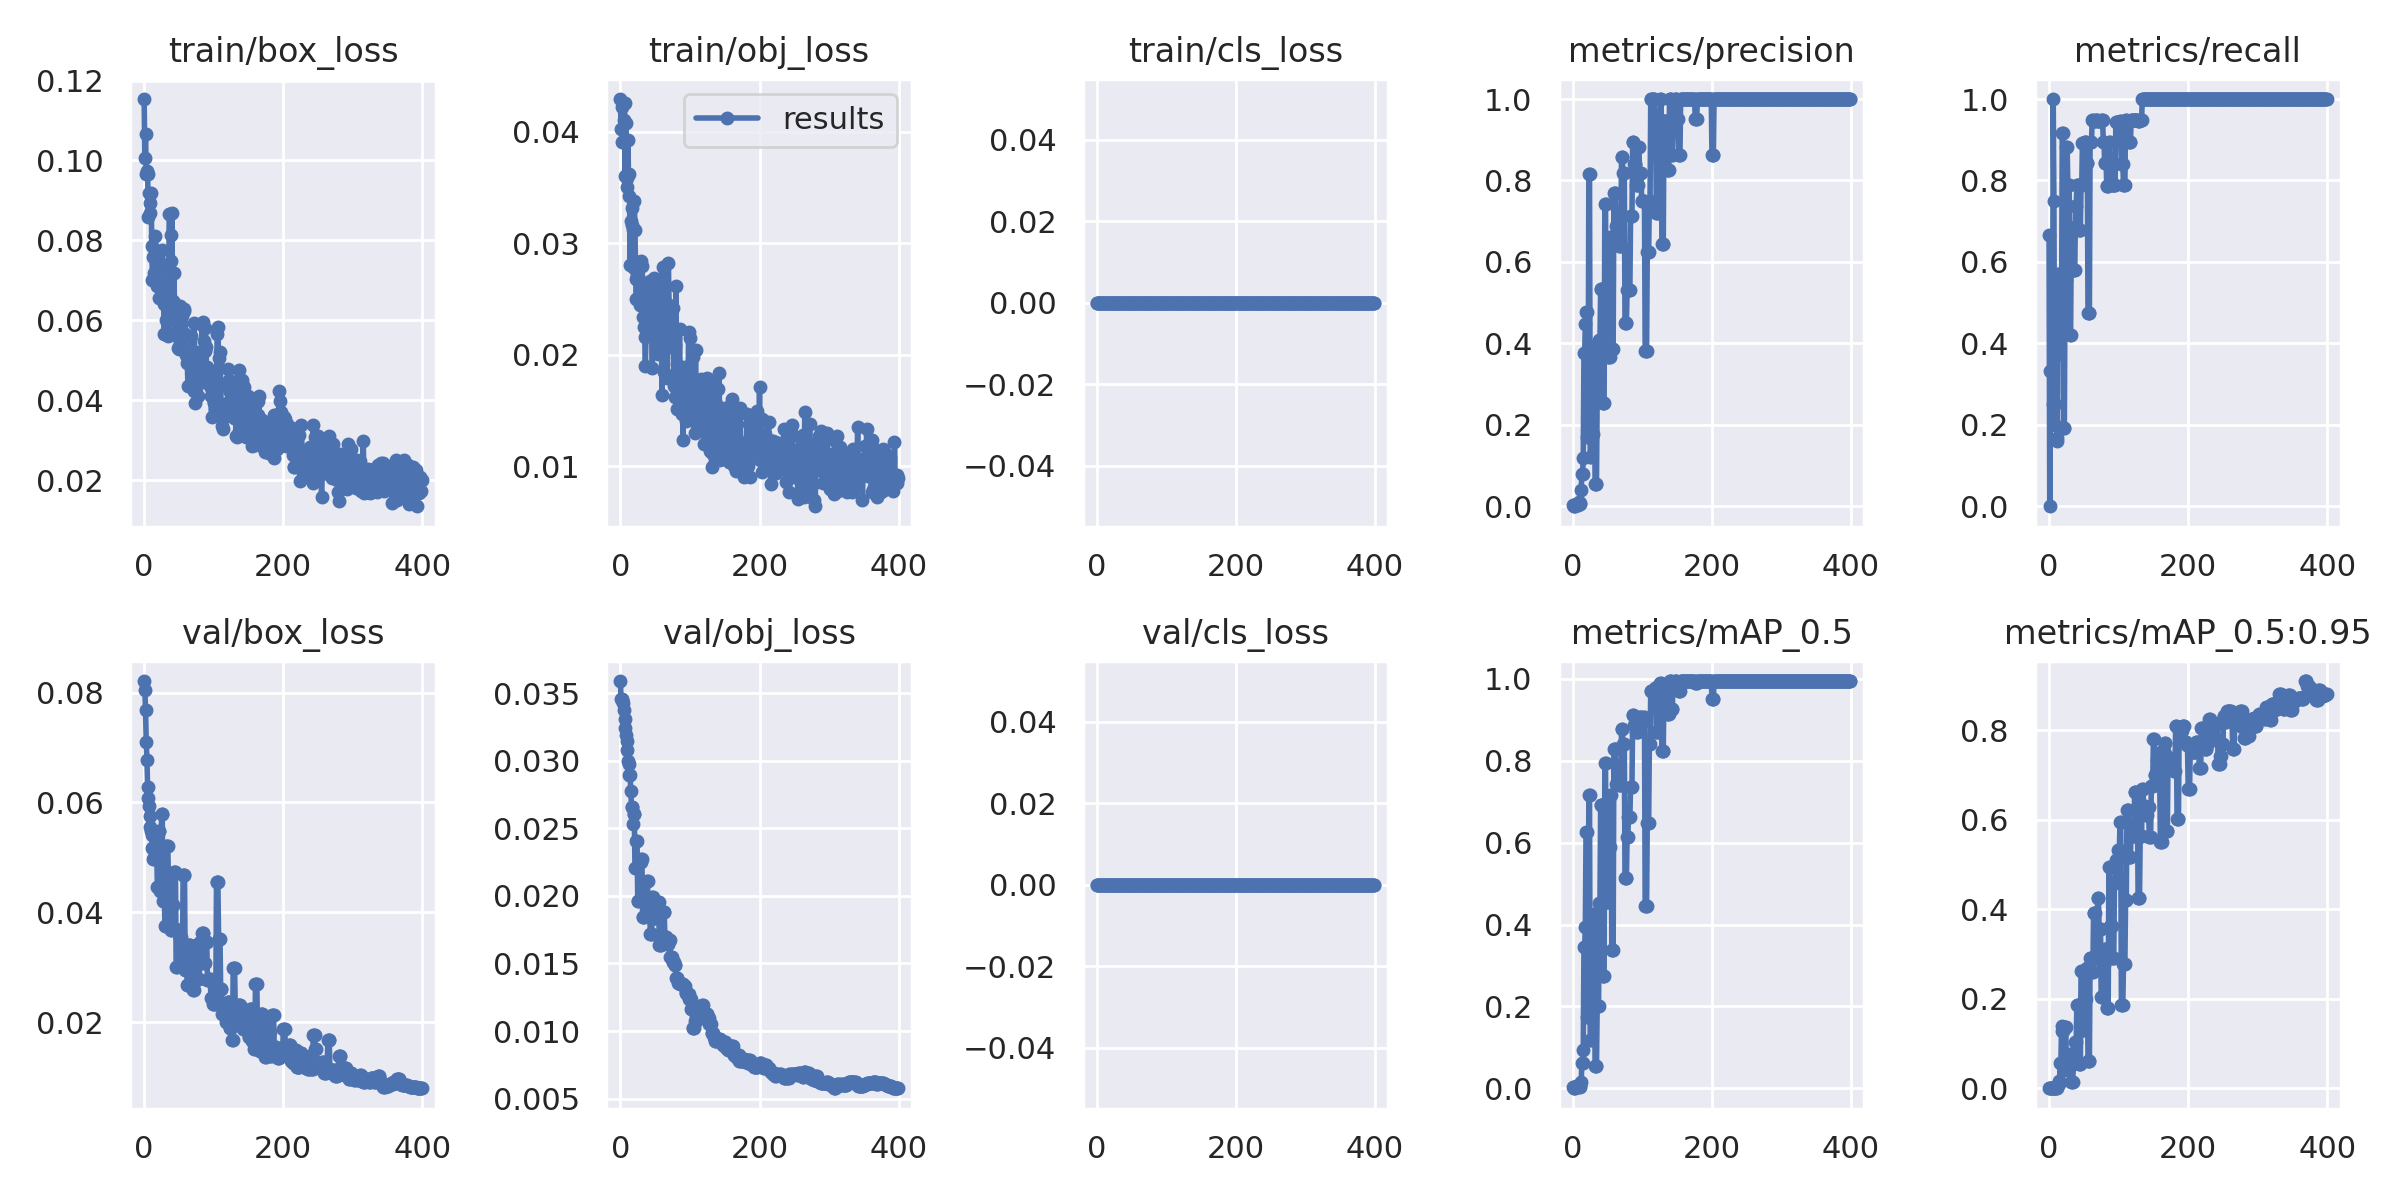

The data file committed next to this chart (first rows):
epoch, train/box_loss, train/obj_loss, train/cls_loss, metrics/precision, metrics/recall, metrics/mAP_0.5, metrics/mAP_0.5:0.95, val/box_loss, val/obj_loss, val/cls_loss, x/lr0, x/lr1, x/lr2
0, 0.1154, 0.04292, 0, 0.00242, 0.6667, 0.002039, 0.0002039, 0.0821, 0.03589, 0, 0.0002, 0.0002, 0.0982
1, 0.1006, 0.04023, 0, 0, 0, 0, 0, 0.08055, 0.03454, 0, 0.0004988, 0.0004988, 0.0955
2, 0.1066, 0.04219, 0, 0.001396, 0.3333, 0.0008505, 8.5051e-05, 0.07685, 0.03453, 0, 0.000796, 0.000796, 0.0928
3, 0.09674, 0.03907, 0, 0.001365, 0.3333, 0.0008274, 0.0002482, 0.07103, 0.03452, 0, 0.001092, 0.001092, 0.09009
4, 0.09737, 0.03906, 0, 0.002502, 0.3333, 0.002036, 0.0002818, 0.06776, 0.03424, 0, 0.001386, 0.001386, 0.08739
5, 0.09672, 0.04104, 0, 0.006132, 0.25, 0.005003, 0.001076, 0.0628, 0.03377, 0, 0.001679, 0.001679, 0.08468
6, 0.08574, 0.04259, 0, 0.005022, 1, 0.005169, 0.001074, 0.06085, 0.03309, 0, 0.00197, 0.00197, 0.08197
7, 0.09176, 0.03605, 0, 0.003537, 0.75, 0.003008, 0.0005845, 0.05931, 0.03241, 0, 0.00226, 0.00226, 0.07926
8, 0.08928, 0.04073, 0, 0.00649, 0.25, 0.005465, 0.001206, 0.05756, 0.03193, 0, 0.002548, 0.002548, 0.07655
9, 0.08683, 0.03587, 0, 0.01109, 0.2, 0.004838, 0.001198, 0.05555, 0.03144, 0, 0.002835, 0.002835, 0.07383
10, 0.09189, 0.03504, 0, 0.008954, 0.4, 0.00553, 0.000553, 0.05474, 0.0308, 0, 0.003121, 0.003121, 0.07112
11, 0.07853, 0.03922, 0, 0.0058, 0.1667, 0.004181, 0.0007918, 0.05413, 0.02995, 0, 0.003405, 0.003405, 0.0684
12, 0.07014, 0.03418, 0, 0.0399, 0.1596, 0.01433, 0.00206, 0.05172, 0.02976, 0, 0.003687, 0.003687, 0.06569
13, 0.07574, 0.03619, 0, 0.07919, 0.5714, 0.06208, 0.009978, 0.04972, 0.02891, 0, 0.003968, 0.003968, 0.06297
14, 0.07176, 0.02803, 0, 0.07919, 0.5714, 0.06208, 0.009978, 0.04972, 0.02891, 0, 0.004248, 0.004248, 0.06025
15, 0.08099, 0.03198, 0, 0.1194, 0.3731, 0.09276, 0.01606, 0.05053, 0.02774, 0, 0.004526, 0.004526, 0.05753
16, 0.07668, 0.03162, 0, 0.3756, 0.5, 0.3447, 0.0556, 0.05021, 0.02659, 0, 0.004802, 0.004802, 0.0548
17, 0.06982, 0.03315, 0, 0.3756, 0.5, 0.3447, 0.0556, 0.05021, 0.02659, 0, 0.005077, 0.005077, 0.05208
18, 0.0702, 0.03118, 0, 0.4477, 0.5, 0.3938, 0.1392, 0.05197, 0.02534, 0, 0.005351, 0.005351, 0.04935
19, 0.0686, 0.02779, 0, 0.4768, 0.9167, 0.6255, 0.1269, 0.04456, 0.02602, 0, 0.005623, 0.005623, 0.04662
20, 0.07079, 0.03379, 0, 0.4768, 0.9167, 0.6255, 0.1269, 0.04456, 0.02602, 0, 0.005893, 0.005893, 0.04389
21, 0.06928, 0.03114, 0, 0.1711, 0.1927, 0.1743, 0.04057, 0.05487, 0.02209, 0, 0.006162, 0.006162, 0.04116
22, 0.06566, 0.02675, 0, 0.1711, 0.1927, 0.1743, 0.04057, 0.05487, 0.02209, 0, 0.00643, 0.00643, 0.03843
23, 0.07257, 0.02495, 0, 0.8158, 0.5544, 0.7155, 0.1368, 0.04385, 0.02402, 0, 0.006696, 0.006696, 0.0357
24, 0.06853, 0.02711, 0, 0.8158, 0.5544, 0.7155, 0.1368, 0.04385, 0.02402, 0, 0.00696, 0.00696, 0.03296
25, 0.07334, 0.02707, 0, 0.1199, 0.8823, 0.1189, 0.04246, 0.05781, 0.01963, 0, 0.007224, 0.007224, 0.03022
26, 0.07768, 0.02826, 0, 0.1199, 0.8823, 0.1189, 0.04246, 0.05781, 0.01963, 0, 0.007485, 0.007485, 0.02748
27, 0.07205, 0.02797, 0, 0.1773, 0.7895, 0.1904, 0.04516, 0.04211, 0.02249, 0, 0.007745, 0.007745, 0.02474
28, 0.06419, 0.02443, 0, 0.1773, 0.7895, 0.1904, 0.04516, 0.04211, 0.02249, 0, 0.008004, 0.008004, 0.022
29, 0.05665, 0.02458, 0, 0.1773, 0.7895, 0.1904, 0.04516, 0.04211, 0.02249, 0, 0.008261, 0.008261, 0.01926
30, 0.06591, 0.02842, 0, 0.3938, 0.421, 0.4247, 0.07739, 0.03755, 0.02273, 0, 0.008517, 0.008517, 0.01652
31, 0.06868, 0.02795, 0, 0.3938, 0.421, 0.4247, 0.07739, 0.03755, 0.02273, 0, 0.008771, 0.008771, 0.01377
32, 0.06019, 0.0256, 0, 0.05404, 0.6842, 0.05379, 0.01396, 0.05198, 0.01843, 0, 0.009024, 0.009024, 0.01102
33, 0.05969, 0.02335, 0, 0.05404, 0.6842, 0.05379, 0.01396, 0.05198, 0.01843, 0, 0.009183, 0.009183, 0.009183
34, 0.05607, 0.02251, 0, 0.05404, 0.6842, 0.05379, 0.01396, 0.05198, 0.01843, 0, 0.009183, 0.009183, 0.009183
35, 0.05688, 0.02155, 0, 0.2673, 0.5789, 0.2019, 0.05692, 0.04519, 0.0197, 0, 0.009158, 0.009158, 0.009158
36, 0.08669, 0.01895, 0, 0.2673, 0.5789, 0.2019, 0.05692, 0.04519, 0.0197, 0, 0.009134, 0.009134, 0.009134
37, 0.08664, 0.02227, 0, 0.2673, 0.5789, 0.2019, 0.05692, 0.04519, 0.0197, 0, 0.009109, 0.009109, 0.009109
38, 0.0749, 0.02336, 0, 0.4074, 0.7368, 0.4515, 0.1031, 0.03687, 0.02108, 0, 0.009084, 0.009084, 0.009084
39, 0.08144, 0.02426, 0, 0.4074, 0.7368, 0.4515, 0.1031, 0.03687, 0.02108, 0, 0.009059, 0.009059, 0.009059
40, 0.08677, 0.02392, 0, 0.533, 0.7895, 0.6923, 0.1864, 0.04139, 0.01911, 0, 0.009035, 0.009035, 0.009035
41, 0.06273, 0.02467, 0, 0.533, 0.7895, 0.6923, 0.1864, 0.04139, 0.01911, 0, 0.00901, 0.00901, 0.00901
42, 0.0648, 0.02664, 0, 0.533, 0.7895, 0.6923, 0.1864, 0.04139, 0.01911, 0, 0.008985, 0.008985, 0.008985
43, 0.07183, 0.02331, 0, 0.2536, 0.6795, 0.2751, 0.05492, 0.04729, 0.01721, 0, 0.00896, 0.00896, 0.00896
44, 0.05654, 0.02381, 0, 0.2536, 0.6795, 0.2751, 0.05492, 0.04729, 0.01721, 0, 0.008936, 0.008936, 0.008936
45, 0.06396, 0.02252, 0, 0.2536, 0.6795, 0.2751, 0.05492, 0.04729, 0.01721, 0, 0.008911, 0.008911, 0.008911
46, 0.05649, 0.01877, 0, 0.7421, 0.7895, 0.7938, 0.2615, 0.0301, 0.01992, 0, 0.008886, 0.008886, 0.008886
47, 0.05604, 0.02422, 0, 0.7421, 0.7895, 0.7938, 0.2615, 0.0301, 0.01992, 0, 0.008861, 0.008861, 0.008861
48, 0.05311, 0.02525, 0, 0.4242, 0.892, 0.4561, 0.1301, 0.0368, 0.01833, 0, 0.008837, 0.008837, 0.008837
49, 0.05711, 0.02689, 0, 0.4242, 0.892, 0.4561, 0.1301, 0.0368, 0.01833, 0, 0.008812, 0.008812, 0.008812
50, 0.05291, 0.02332, 0, 0.4242, 0.892, 0.4561, 0.1301, 0.0368, 0.01833, 0, 0.008787, 0.008787, 0.008787
51, 0.05423, 0.02286, 0, 0.3674, 0.8947, 0.5885, 0.2002, 0.0356, 0.01846, 0, 0.008762, 0.008762, 0.008762
52, 0.06358, 0.02161, 0, 0.3674, 0.8947, 0.5885, 0.2002, 0.0356, 0.01846, 0, 0.008738, 0.008738, 0.008738
53, 0.05894, 0.0202, 0, 0.3674, 0.8947, 0.5885, 0.2002, 0.0356, 0.01846, 0, 0.008713, 0.008713, 0.008713
54, 0.06114, 0.02, 0, 0.662, 0.8421, 0.7167, 0.2696, 0.03016, 0.01952, 0, 0.008688, 0.008688, 0.008688
55, 0.05711, 0.0237, 0, 0.662, 0.8421, 0.7167, 0.2696, 0.03016, 0.01952, 0, 0.008663, 0.008663, 0.008663
56, 0.05675, 0.02156, 0, 0.3866, 0.4737, 0.3372, 0.06106, 0.04676, 0.01633, 0, 0.008639, 0.008639, 0.008639
57, 0.06241, 0.02676, 0, 0.3866, 0.4737, 0.3372, 0.06106, 0.04676, 0.01633, 0, 0.008614, 0.008614, 0.008614
58, 0.06294, 0.02169, 0, 0.3866, 0.4737, 0.3372, 0.06106, 0.04676, 0.01633, 0, 0.008589, 0.008589, 0.008589
59, 0.05651, 0.02088, 0, 0.7698, 0.8947, 0.8299, 0.2911, 0.02959, 0.01883, 0, 0.008564, 0.008564, 0.008564
... 340 more rows
